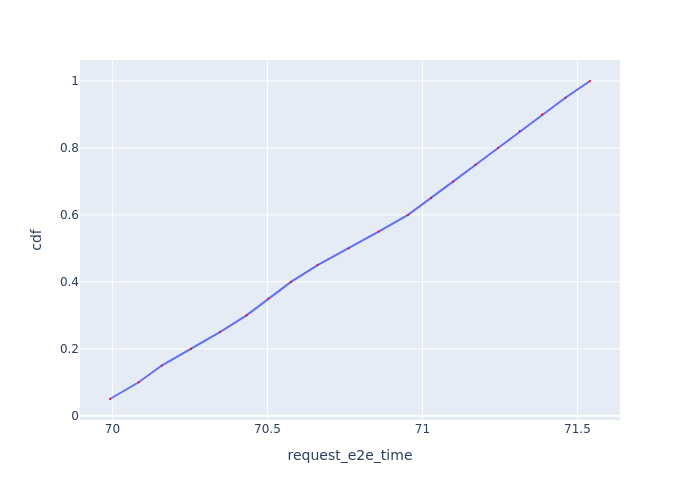

Data behind this chart, as committed beside it:
Request Id, request_e2e_time, cdf
0_0, 69.99, 0.05
0_1, 70.08, 0.1
0_2, 70.16, 0.15
0_3, 70.25, 0.2
0_4, 70.35, 0.25
0_5, 70.43, 0.3
0_6, 70.5, 0.35
0_7, 70.58, 0.4
0_8, 70.66, 0.45
0_9, 70.76, 0.5
0_10, 70.86, 0.55
0_11, 70.95, 0.6
0_12, 71.03, 0.65
0_13, 71.1, 0.7
0_14, 71.17, 0.75
0_15, 71.24, 0.8
0_16, 71.31, 0.85
0_17, 71.39, 0.9
0_18, 71.46, 0.95
0_19, 71.54, 1.0
